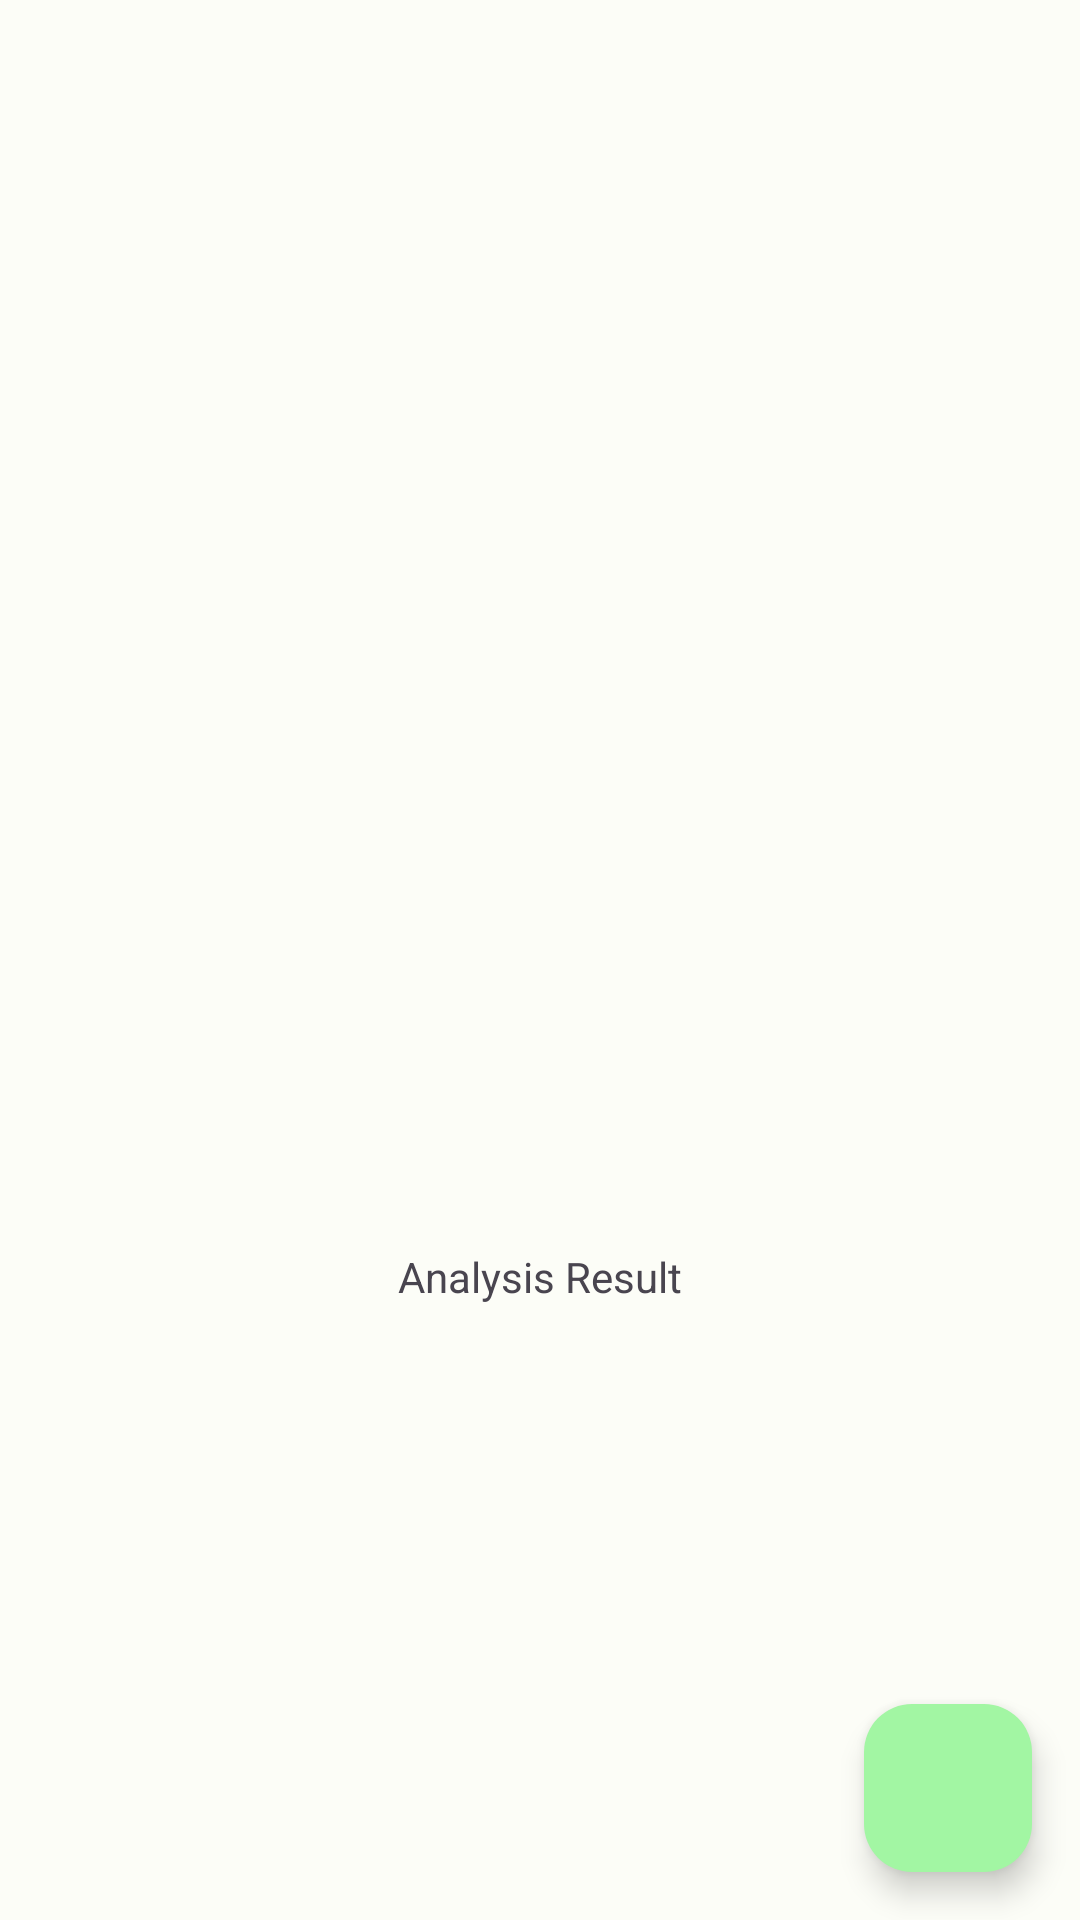

This screen was rendered from an Android layout file. Write that file and the resources it references.
<!-- AndroidManifest.xml: application theme Theme.Asclepius -->
<!-- res/layout/activity_result.xml -->
<?xml version="1.0" encoding="utf-8"?>
<androidx.coordinatorlayout.widget.CoordinatorLayout xmlns:android="http://schemas.android.com/apk/res/android"
    xmlns:app="http://schemas.android.com/apk/res-auto"
    xmlns:tools="http://schemas.android.com/tools"
    android:layout_width="match_parent"
    android:layout_height="match_parent"
    tools:context=".view.ResultActivity">

    <LinearLayout
        android:layout_width="match_parent"
        android:layout_height="wrap_content"
        android:orientation="vertical">

        <ImageView
            android:id="@+id/result_image"
            android:layout_width="match_parent"
            android:layout_height="400dp"
            android:scaleType="fitCenter"
            app:srcCompat="@drawable/ic_place_holder" />

        <TextView
            android:id="@+id/result_text"
            android:layout_width="match_parent"
            android:layout_height="wrap_content"
            android:layout_margin="16dp"
            android:gravity="center"
            android:text="@string/result" />

    </LinearLayout>

    <com.google.android.material.floatingactionbutton.FloatingActionButton
        android:id="@+id/floating_action_button"
        android:layout_width="wrap_content"
        android:layout_height="wrap_content"
        android:layout_gravity="bottom|end"
        android:layout_margin="16dp"
        app:srcCompat="@drawable/ic_save"
        app:tint="?colorOnBackground" />
</androidx.coordinatorlayout.widget.CoordinatorLayout>
<!-- resources referenced by this layout -->
<resources>
  <string name="result">Analysis Result</string>
  <style name="Theme.Asclepius" parent="Base.Theme.Asclepius" />
  <color name="md_theme_light_primary">#186D2B</color>
  <color name="md_theme_light_onPrimary">#FFFFFF</color>
  <color name="md_theme_light_primaryContainer">#A2F6A3</color>
  <color name="md_theme_light_onPrimaryContainer">#002106</color>
  <color name="md_theme_light_secondary">#526350</color>
  <color name="md_theme_light_onSecondary">#FFFFFF</color>
  <color name="md_theme_light_secondaryContainer">#D5E8D0</color>
  <color name="md_theme_light_onSecondaryContainer">#101F10</color>
  <color name="md_theme_light_tertiary">#39656B</color>
  <color name="md_theme_light_onTertiary">#FFFFFF</color>
  <color name="md_theme_light_tertiaryContainer">#BCEBF2</color>
  <color name="md_theme_light_onTertiaryContainer">#001F23</color>
  <color name="md_theme_light_error">#BA1A1A</color>
  <color name="md_theme_light_errorContainer">#FFDAD6</color>
  <color name="md_theme_light_onError">#FFFFFF</color>
  <color name="md_theme_light_onErrorContainer">#410002</color>
  <color name="md_theme_light_background">#FCFDF7</color>
  <color name="md_theme_light_onBackground">#1A1C19</color>
  <color name="md_theme_light_surface">#FCFDF7</color>
  <color name="md_theme_light_onSurface">#1A1C19</color>
  <color name="md_theme_light_surfaceVariant">#DEE5D9</color>
  <color name="md_theme_light_onSurfaceVariant">#424940</color>
  <color name="md_theme_light_outline">#72796F</color>
  <color name="md_theme_light_inverseOnSurface">#F0F1EB</color>
  <color name="md_theme_light_inverseSurface">#2F312D</color>
  <color name="md_theme_light_inversePrimary">#86D989</color>
</resources>
